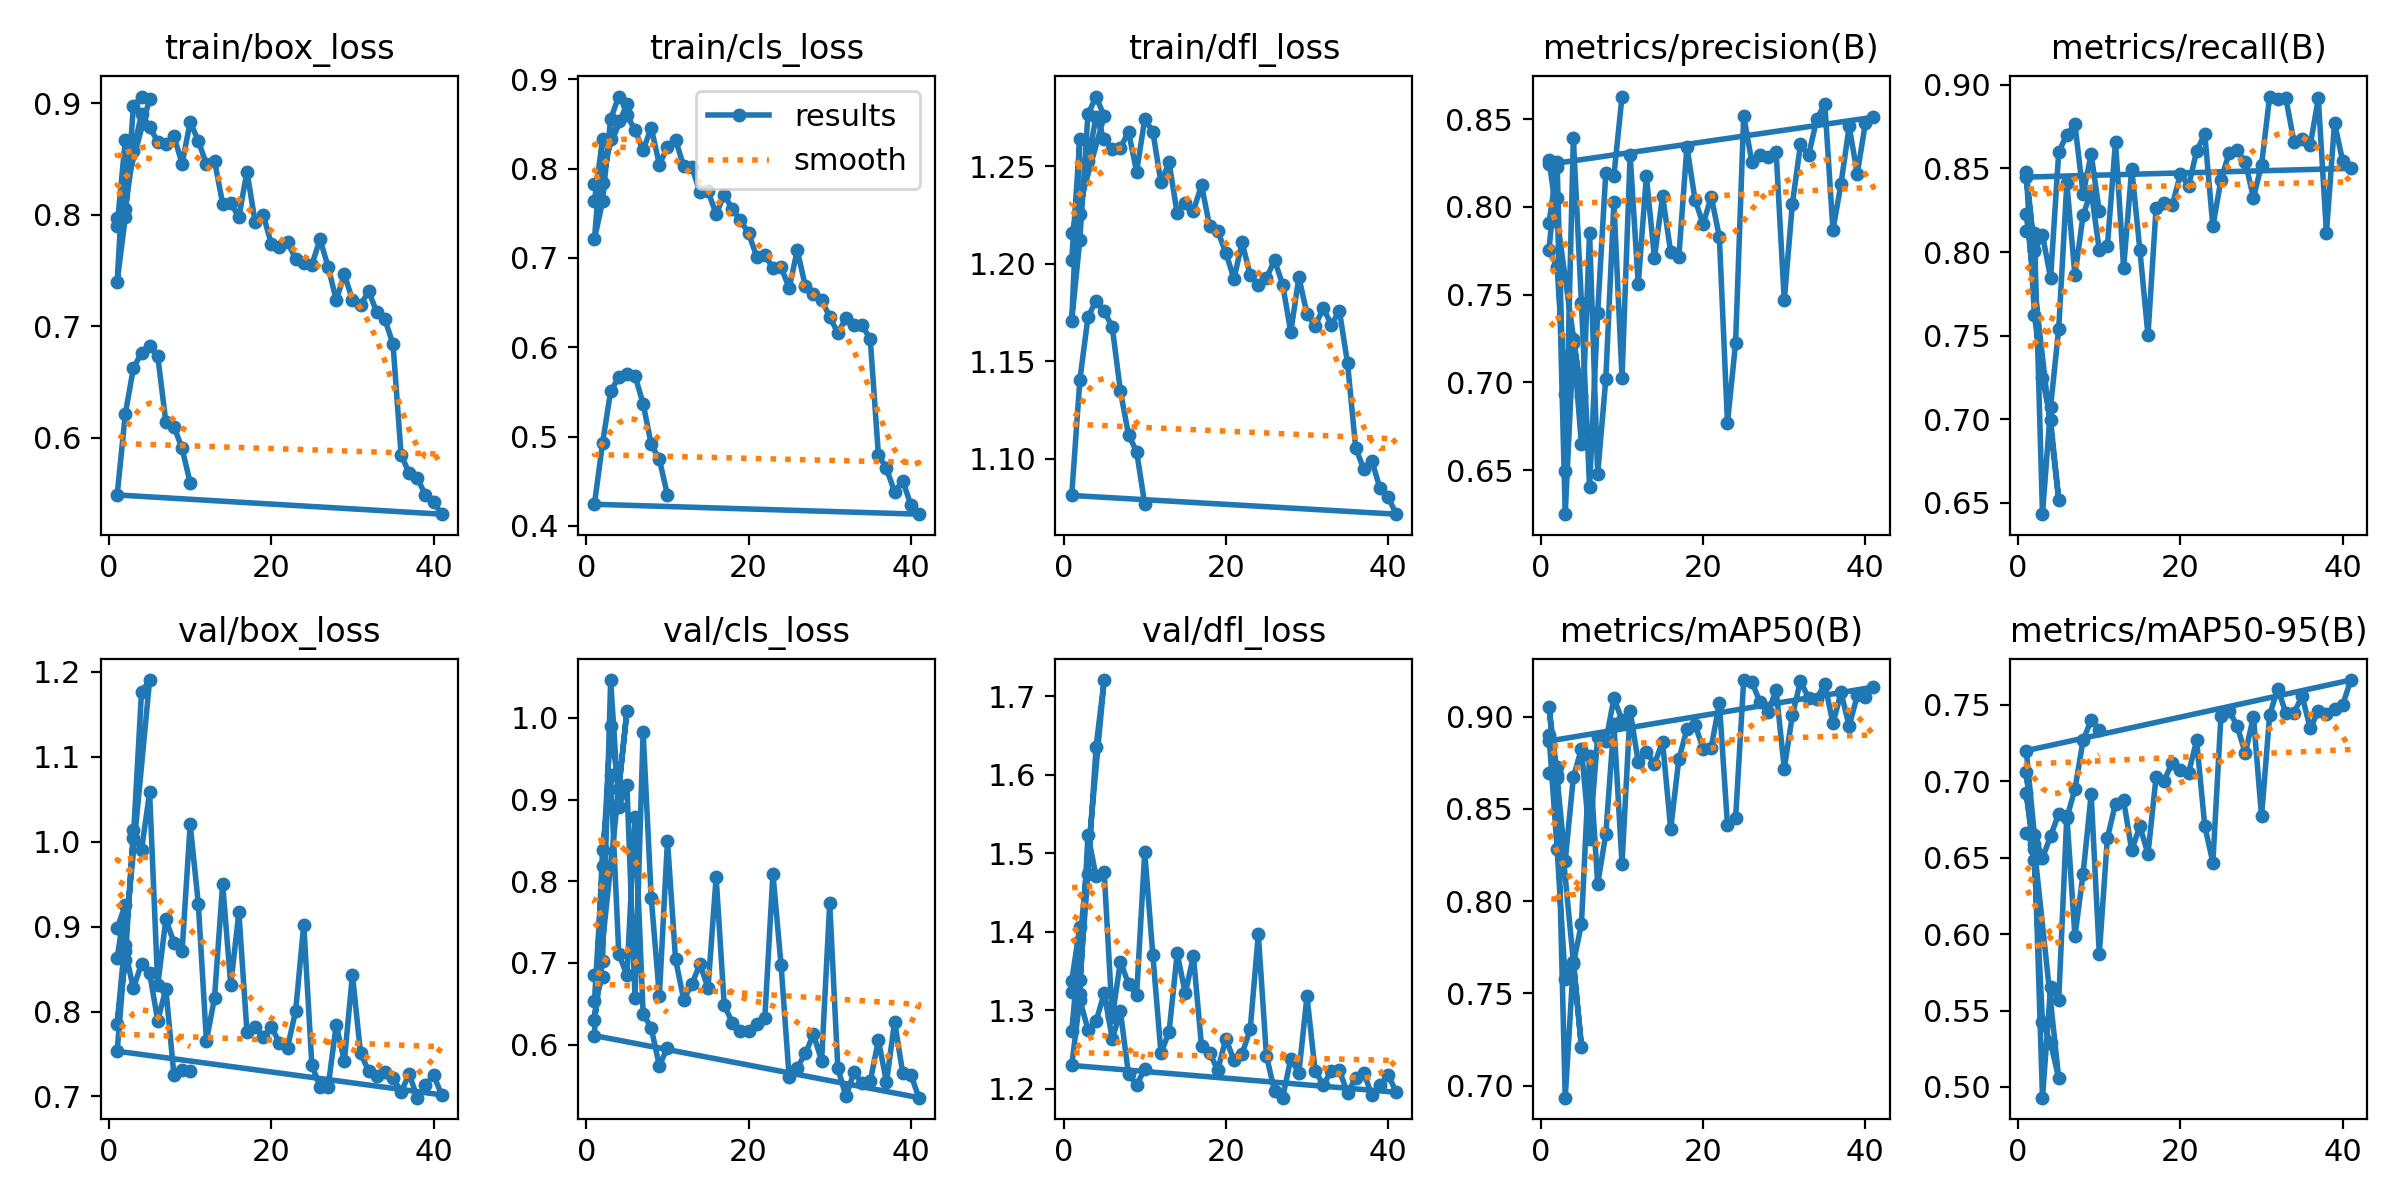

The table this chart was drawn from, first rows:
epoch, train/box_loss, train/cls_loss, train/dfl_loss, metrics/precision(B), metrics/recall(B), metrics/mAP50(B), metrics/mAP50-95(B), val/box_loss, val/cls_loss, val/dfl_loss, lr/pg0, lr/pg1, lr/pg2
1, 0.7899, 0.7638, 1.202, 0.791, 0.8128, 0.8696, 0.6663, 0.8633, 0.6848, 1.323, 0.0005479, 0.0005479, 0.0005479
2, 0.8666, 0.8329, 1.264, 0.8226, 0.8012, 0.8728, 0.656, 0.9257, 0.6828, 1.406, 0.001093, 0.001093, 0.001093
1, 0.7399, 0.7209, 1.171, 0.7757, 0.8481, 0.8899, 0.6923, 0.8981, 0.6534, 1.337, 0.0005479, 0.0005479, 0.0005479
2, 0.7976, 0.7632, 1.212, 0.7656, 0.7626, 0.8282, 0.6483, 0.8783, 0.8182, 1.338, 0.001082, 0.001082, 0.001082
3, 0.8971, 0.8557, 1.277, 0.6932, 0.7244, 0.7576, 0.5423, 1.005, 0.9903, 1.473, 0.001594, 0.001594, 0.001594
4, 0.9059, 0.8806, 1.286, 0.7246, 0.6995, 0.7672, 0.529, 1.176, 0.9133, 1.635, 0.001568, 0.001568, 0.001568
5, 0.9039, 0.8723, 1.276, 0.6925, 0.6519, 0.7211, 0.5056, 1.19, 1.008, 1.721, 0.001568, 0.001568, 0.001568
1, 0.7966, 0.7824, 1.216, 0.8269, 0.8226, 0.9054, 0.7064, 0.7858, 0.6304, 1.273, 0.0005518, 0.0005518, 0.0005518
2, 0.8051, 0.7839, 1.226, 0.8053, 0.8117, 0.8687, 0.659, 0.8605, 0.7028, 1.321, 0.001083, 0.001083, 0.001083
3, 0.857, 0.8336, 1.253, 0.625, 0.6432, 0.6934, 0.493, 1.014, 1.046, 1.524, 0.00159, 0.00159, 0.00159
4, 0.8907, 0.8532, 1.276, 0.7228, 0.7075, 0.7659, 0.5657, 0.9905, 0.8912, 1.47, 0.001557, 0.001557, 0.001557
5, 0.8785, 0.86, 1.264, 0.6647, 0.7542, 0.7877, 0.5566, 1.058, 0.918, 1.476, 0.001557, 0.001557, 0.001557
6, 0.8654, 0.8428, 1.259, 0.7854, 0.8413, 0.8788, 0.6775, 0.8311, 0.6575, 1.291, 0.00152, 0.00152, 0.00152
7, 0.8633, 0.8204, 1.26, 0.6476, 0.786, 0.8093, 0.5986, 0.9084, 0.9831, 1.362, 0.001484, 0.001484, 0.001484
8, 0.8706, 0.8457, 1.268, 0.7018, 0.8219, 0.8362, 0.6394, 0.8813, 0.7799, 1.334, 0.001447, 0.001447, 0.001447
9, 0.8457, 0.8045, 1.247, 0.8027, 0.8365, 0.8963, 0.6914, 0.8708, 0.66, 1.319, 0.00141, 0.00141, 0.00141
10, 0.883, 0.824, 1.274, 0.7024, 0.8012, 0.8202, 0.587, 1.021, 0.8499, 1.502, 0.001374, 0.001374, 0.001374
11, 0.8663, 0.8322, 1.268, 0.8297, 0.8036, 0.9034, 0.6629, 0.9272, 0.7043, 1.37, 0.001337, 0.001337, 0.001337
12, 0.8452, 0.8026, 1.242, 0.756, 0.8661, 0.8754, 0.6855, 0.7653, 0.6553, 1.245, 0.0013, 0.0013, 0.0013
13, 0.8485, 0.802, 1.252, 0.8175, 0.7905, 0.8811, 0.6875, 0.8163, 0.6739, 1.272, 0.001264, 0.001264, 0.001264
14, 0.8099, 0.7732, 1.226, 0.771, 0.8498, 0.8746, 0.6549, 0.9502, 0.6986, 1.372, 0.001227, 0.001227, 0.001227
15, 0.8103, 0.7745, 1.231, 0.8062, 0.8015, 0.8865, 0.6708, 0.8312, 0.6694, 1.321, 0.00119, 0.00119, 0.00119
16, 0.7979, 0.7491, 1.227, 0.7743, 0.7503, 0.8391, 0.6524, 0.9168, 0.8048, 1.369, 0.001154, 0.001154, 0.001154
17, 0.8387, 0.7704, 1.24, 0.7714, 0.8262, 0.8769, 0.7028, 0.7756, 0.6483, 1.254, 0.001117, 0.001117, 0.001117
18, 0.7935, 0.7547, 1.219, 0.8343, 0.8291, 0.8932, 0.7005, 0.7819, 0.627, 1.245, 0.00108, 0.00108, 0.00108
19, 0.8001, 0.7421, 1.217, 0.8042, 0.8282, 0.8958, 0.7123, 0.7706, 0.617, 1.224, 0.001043, 0.001043, 0.001043
20, 0.7737, 0.7274, 1.206, 0.7902, 0.8466, 0.8827, 0.7073, 0.782, 0.6171, 1.264, 0.001007, 0.001007, 0.001007
21, 0.771, 0.7014, 1.192, 0.8059, 0.8396, 0.8833, 0.7053, 0.7633, 0.6258, 1.236, 0.0009702, 0.0009702, 0.0009702
22, 0.7753, 0.7032, 1.211, 0.783, 0.8603, 0.9076, 0.7268, 0.7577, 0.6326, 1.244, 0.0009335, 0.0009335, 0.0009335
23, 0.7603, 0.6889, 1.194, 0.6768, 0.8707, 0.8413, 0.6709, 0.8007, 0.8091, 1.276, 0.0008969, 0.0008969, 0.0008969
24, 0.7565, 0.69, 1.189, 0.7226, 0.8153, 0.8449, 0.6467, 0.9025, 0.6979, 1.397, 0.0008602, 0.0008602, 0.0008602
25, 0.7551, 0.666, 1.193, 0.852, 0.8432, 0.9199, 0.7431, 0.7369, 0.5603, 1.242, 0.0008235, 0.0008235, 0.0008235
26, 0.778, 0.7085, 1.202, 0.8256, 0.8592, 0.9189, 0.7463, 0.7116, 0.5718, 1.197, 0.0007868, 0.0007868, 0.0007868
27, 0.7534, 0.6682, 1.189, 0.8296, 0.8608, 0.908, 0.7361, 0.7113, 0.5894, 1.188, 0.0007501, 0.0007501, 0.0007501
28, 0.7233, 0.6594, 1.165, 0.8283, 0.8538, 0.9027, 0.7184, 0.7845, 0.6125, 1.238, 0.0007135, 0.0007135, 0.0007135
29, 0.7465, 0.6528, 1.193, 0.8313, 0.8325, 0.9143, 0.7423, 0.7418, 0.5805, 1.22, 0.0006768, 0.0006768, 0.0006768
30, 0.7236, 0.634, 1.174, 0.7467, 0.8522, 0.8719, 0.6771, 0.8433, 0.7731, 1.317, 0.0006401, 0.0006401, 0.0006401
31, 0.719, 0.6158, 1.168, 0.8018, 0.893, 0.9008, 0.7434, 0.7507, 0.5714, 1.223, 0.0006034, 0.0006034, 0.0006034
32, 0.7312, 0.6321, 1.177, 0.8357, 0.8919, 0.9193, 0.7607, 0.73, 0.5367, 1.205, 0.0005668, 0.0005668, 0.0005668
33, 0.7127, 0.6246, 1.169, 0.8294, 0.892, 0.9101, 0.7446, 0.7244, 0.5663, 1.222, 0.0005301, 0.0005301, 0.0005301
34, 0.7062, 0.6245, 1.176, 0.85, 0.866, 0.9098, 0.7449, 0.7286, 0.5528, 1.223, 0.0004934, 0.0004934, 0.0004934
35, 0.6839, 0.6088, 1.149, 0.8588, 0.8678, 0.9178, 0.7558, 0.7215, 0.5553, 1.194, 0.0004568, 0.0004568, 0.0004568
36, 0.5845, 0.4795, 1.106, 0.7869, 0.8639, 0.8964, 0.7348, 0.7056, 0.6055, 1.214, 0.0004201, 0.0004201, 0.0004201
37, 0.5682, 0.4642, 1.095, 0.8134, 0.8919, 0.9132, 0.7459, 0.7262, 0.5541, 1.22, 0.0003834, 0.0003834, 0.0003834
38, 0.5637, 0.4379, 1.099, 0.8459, 0.8115, 0.8949, 0.7443, 0.6986, 0.6282, 1.191, 0.0003467, 0.0003467, 0.0003467
39, 0.5487, 0.4505, 1.085, 0.819, 0.8773, 0.9117, 0.7473, 0.7134, 0.5653, 1.204, 0.0003101, 0.0003101, 0.0003101
40, 0.5422, 0.4236, 1.08, 0.8478, 0.8544, 0.9107, 0.75, 0.7251, 0.5632, 1.218, 0.0002734, 0.0002734, 0.0002734
41, 0.5314, 0.4131, 1.071, 0.8511, 0.8501, 0.9161, 0.7663, 0.7019, 0.5351, 1.195, 0.0002367, 0.0002367, 0.0002367
1, 0.5487, 0.4242, 1.081, 0.8243, 0.8448, 0.8869, 0.7201, 0.7533, 0.6111, 1.23, 0.0005518, 0.0005518, 0.0005518
2, 0.621, 0.4925, 1.14, 0.8256, 0.8009, 0.8666, 0.6648, 0.8711, 0.8387, 1.313, 0.0009978, 0.0009978, 0.0009978
3, 0.6626, 0.551, 1.173, 0.6498, 0.8101, 0.8219, 0.6498, 0.8272, 0.93, 1.275, 0.001334, 0.001334, 0.001334
4, 0.6759, 0.5662, 1.181, 0.8395, 0.7845, 0.8671, 0.6643, 0.8563, 0.7115, 1.286, 0.001172, 0.001172, 0.001172
5, 0.6821, 0.5696, 1.176, 0.7452, 0.8598, 0.8827, 0.6788, 0.8454, 0.6848, 1.321, 0.001172, 0.001172, 0.001172
6, 0.6732, 0.5681, 1.167, 0.6403, 0.8702, 0.8338, 0.6761, 0.7893, 0.8785, 1.263, 0.001007, 0.001007, 0.001007
7, 0.614, 0.5366, 1.135, 0.7398, 0.8764, 0.8892, 0.6949, 0.8267, 0.6381, 1.298, 0.0008418, 0.0008418, 0.0008418
8, 0.6099, 0.4912, 1.112, 0.8195, 0.8348, 0.8866, 0.7268, 0.7248, 0.6201, 1.218, 0.0006768, 0.0006768, 0.0006768
9, 0.5906, 0.4745, 1.104, 0.8178, 0.8585, 0.91, 0.7402, 0.731, 0.5743, 1.205, 0.0005118, 0.0005118, 0.0005118
10, 0.5594, 0.4344, 1.077, 0.8629, 0.8244, 0.8982, 0.7334, 0.7297, 0.5964, 1.224, 0.0003467, 0.0003467, 0.0003467
